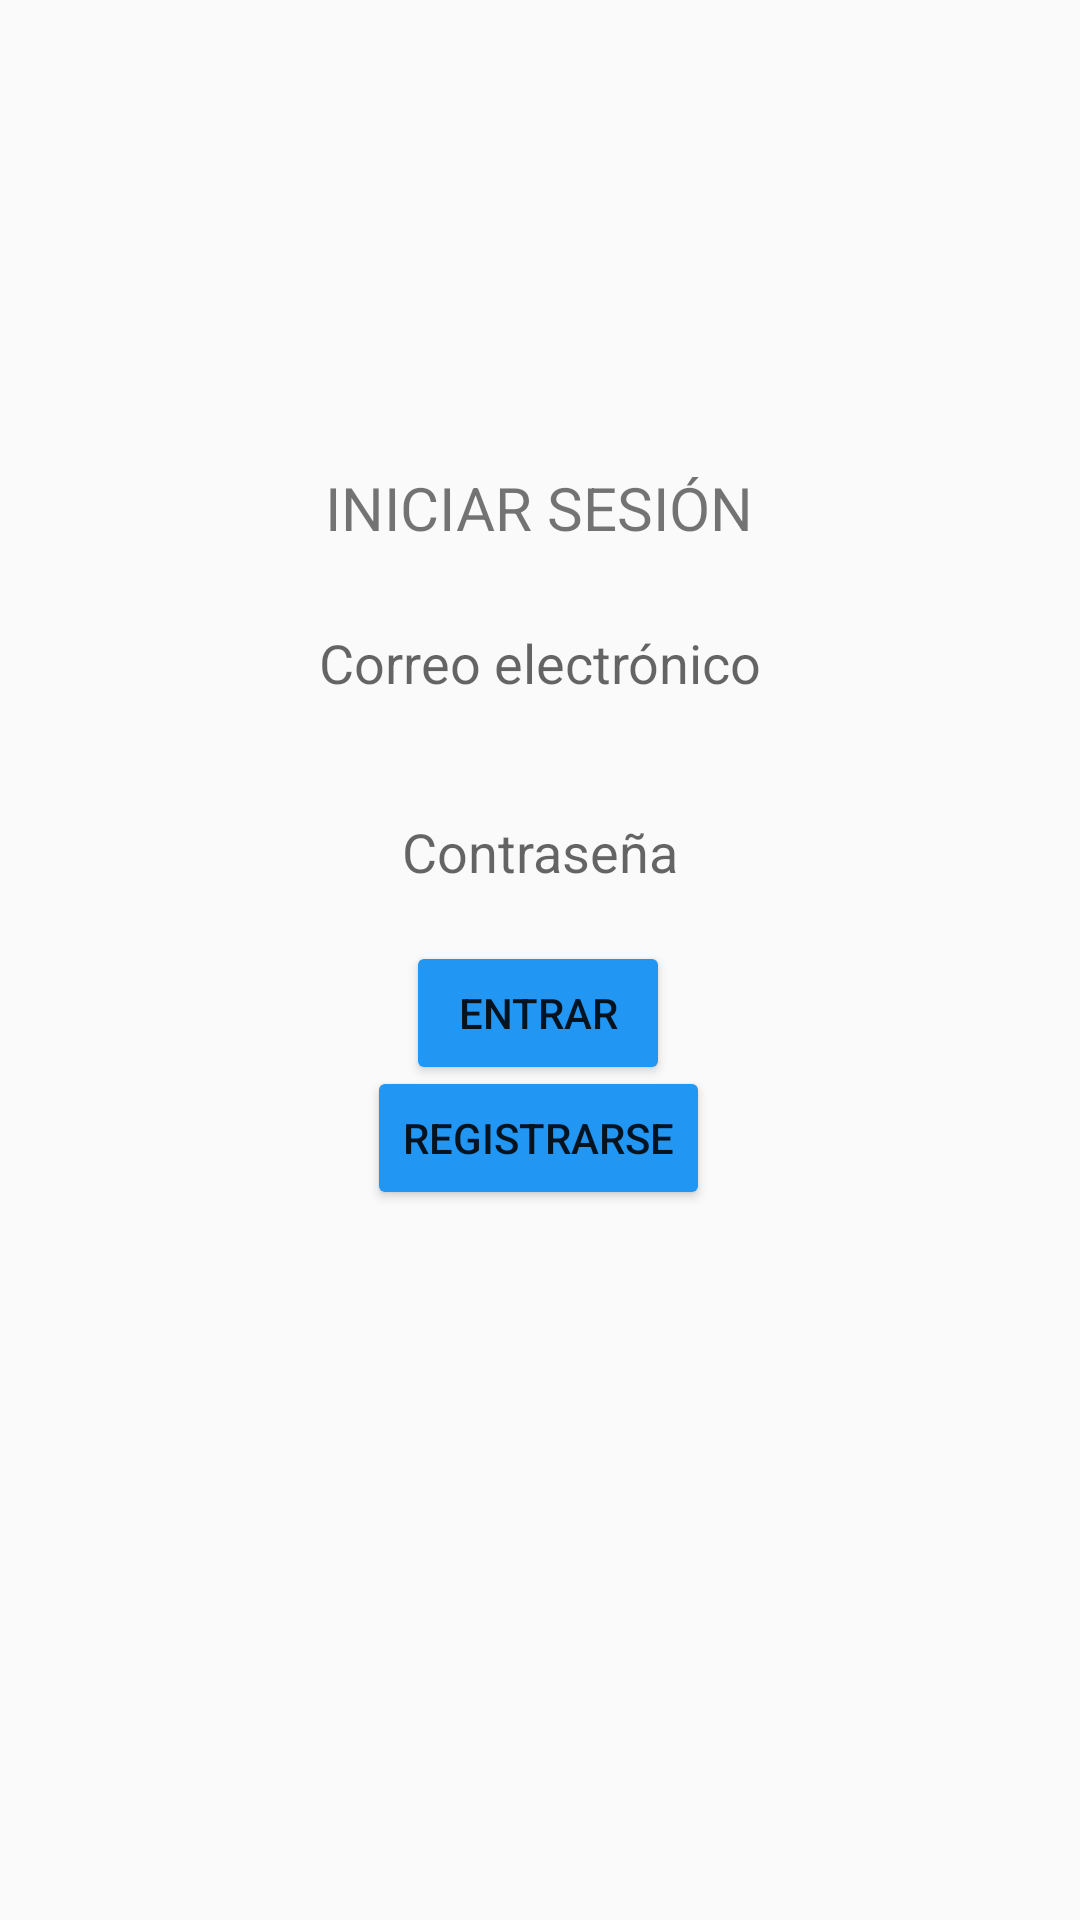

The Android layout XML behind this screen, and the referenced resources:
<!-- AndroidManifest.xml: application theme Theme.Design.Light.NoActionBar -->
<!-- res/layout/activity_auth.xml -->
<?xml version="1.0" encoding="utf-8"?>
<androidx.constraintlayout.widget.ConstraintLayout xmlns:android="http://schemas.android.com/apk/res/android"
    xmlns:app="http://schemas.android.com/apk/res-auto"
    xmlns:tools="http://schemas.android.com/tools"
    android:layout_width="match_parent"
    android:layout_height="match_parent"
    tools:context=".AuthActivity">

    <TextView
        android:id="@+id/textView3"
        android:layout_width="wrap_content"
        android:layout_height="wrap_content"
        android:text="INICIAR SESIÓN"
        android:textSize="20dp"

        app:layout_constraintBottom_toBottomOf="parent"
        app:layout_constraintEnd_toEndOf="parent"
        app:layout_constraintHorizontal_bias="0.498"
        app:layout_constraintStart_toStartOf="parent"
        app:layout_constraintTop_toTopOf="parent"
        app:layout_constraintVertical_bias="0.254" />



    <Button
        android:id="@+id/btnEntrar"
        android:layout_width="wrap_content"
        android:layout_height="wrap_content"
        android:text="Entrar"
        android:backgroundTint="#2196F3"
        app:layout_constraintBottom_toBottomOf="parent"
        app:layout_constraintEnd_toEndOf="parent"
        app:layout_constraintHorizontal_bias="0.498"
        app:layout_constraintStart_toStartOf="parent"
        app:layout_constraintTop_toTopOf="parent"
        app:layout_constraintVertical_bias="0.53" />

    <Button
        android:id="@+id/btnRegister"
        android:layout_width="wrap_content"
        android:layout_height="wrap_content"
        android:backgroundTint="#2196F3"
        android:text="Registrarse"
        app:layout_constraintBottom_toBottomOf="parent"
        app:layout_constraintEnd_toEndOf="parent"
        app:layout_constraintHorizontal_bias="0.498"
        app:layout_constraintStart_toStartOf="parent"
        app:layout_constraintTop_toTopOf="parent"
        app:layout_constraintVertical_bias="0.6" />

    <EditText
        android:id="@+id/txtPassword"
        android:layout_width="wrap_content"
        android:layout_height="wrap_content"
        android:ems="10"
        android:inputType="textPassword"
        android:hint="Contraseña"
        android:backgroundTint="@android:color/transparent"
        android:textAlignment="center"
        app:layout_constraintBottom_toBottomOf="parent"
        app:layout_constraintEnd_toEndOf="parent"
        app:layout_constraintHorizontal_bias="0.497"
        app:layout_constraintStart_toStartOf="parent"
        app:layout_constraintTop_toTopOf="parent"
        app:layout_constraintVertical_bias="0.437" />

    <EditText
        android:id="@+id/txtEmail"
        android:layout_width="wrap_content"
        android:layout_height="wrap_content"
        android:ems="10"
        android:hint="Correo electrónico"
        android:backgroundTint="@android:color/transparent"

        android:textAlignment="center"
        android:inputType="textEmailAddress"
        app:layout_constraintBottom_toBottomOf="parent"
        app:layout_constraintEnd_toEndOf="parent"
        app:layout_constraintHorizontal_bias="0.497"
        app:layout_constraintStart_toStartOf="parent"
        app:layout_constraintTop_toTopOf="parent"
        app:layout_constraintVertical_bias="0.332" />
</androidx.constraintlayout.widget.ConstraintLayout>
<!-- resources referenced by this layout -->
<resources>

</resources>
